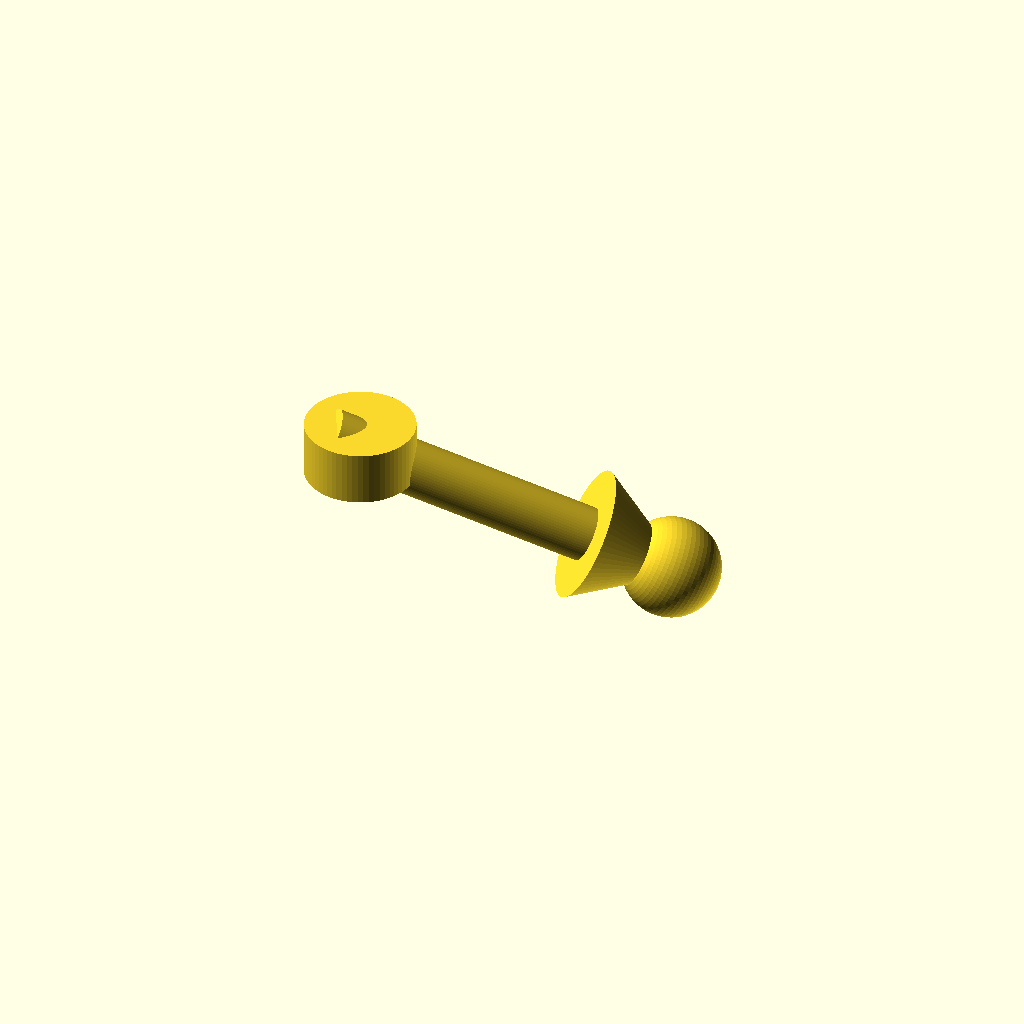
Cell 1: rendered with the file's own defaults.
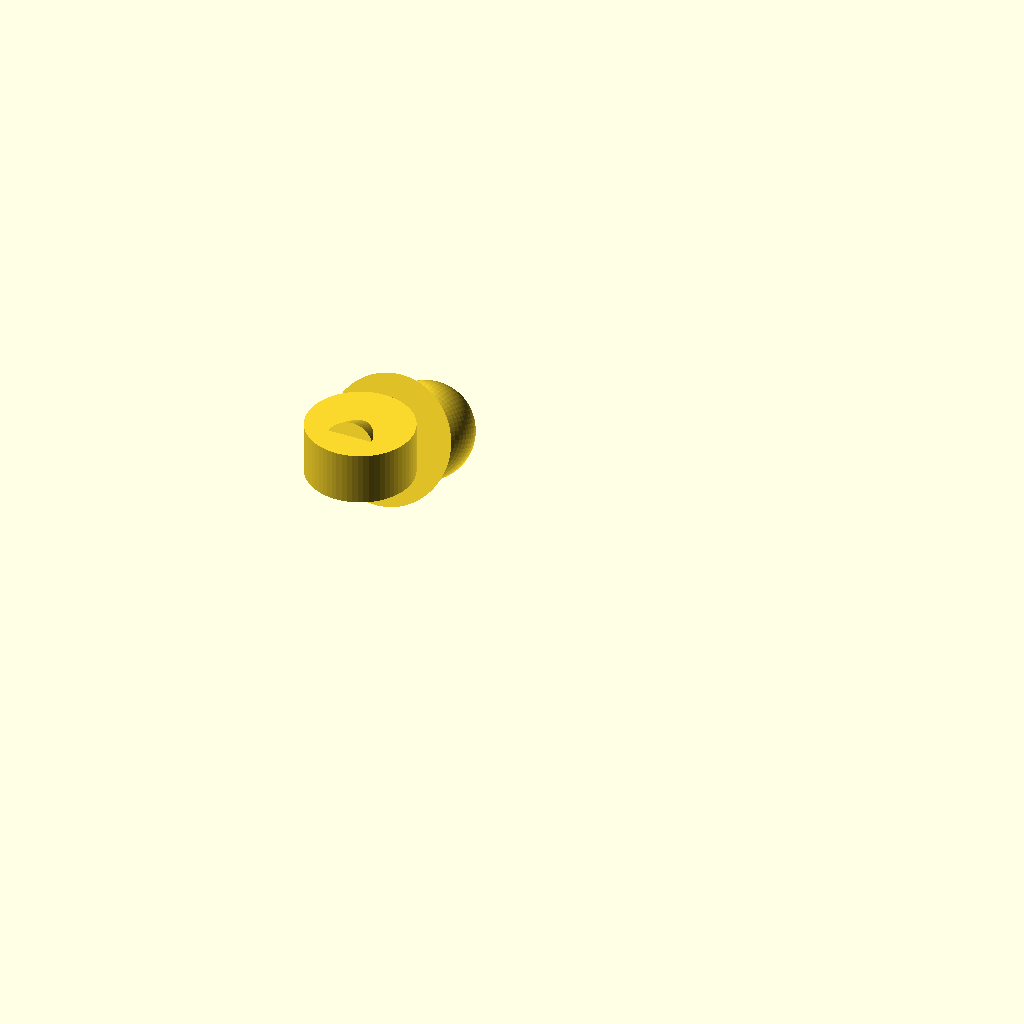
Cell 2: the same model with ax_x = 0.01.
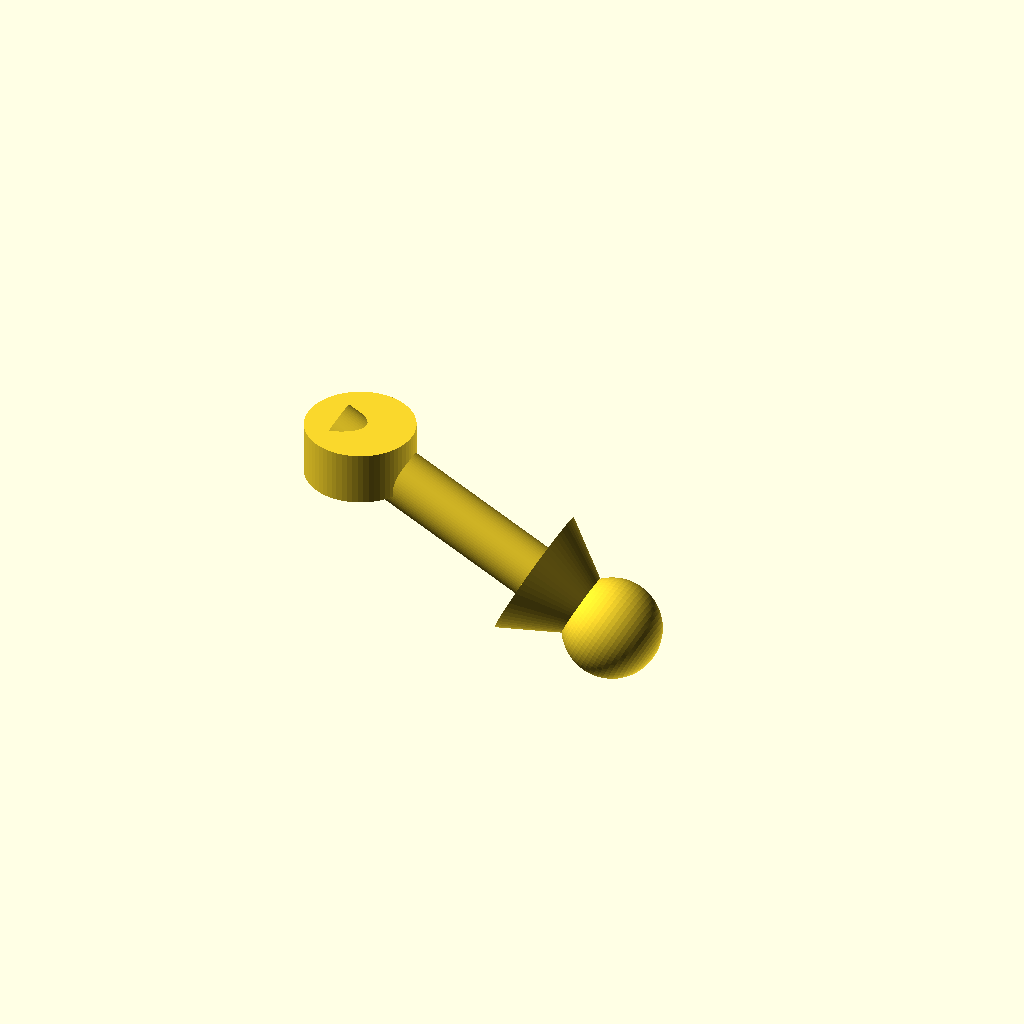
Cell 3: ax_y = 0.01 (everything else at default).
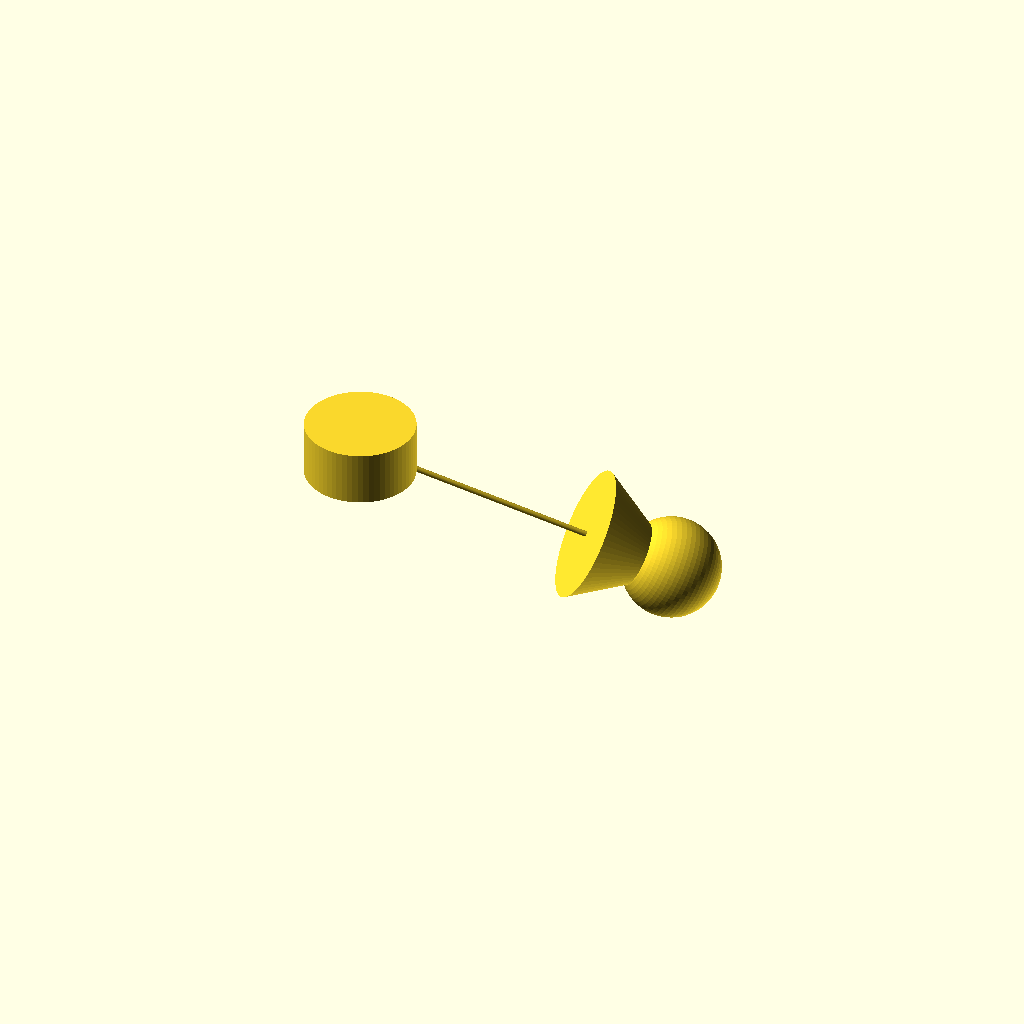
Cell 4: rod_radius = 0.05 (everything else at default).
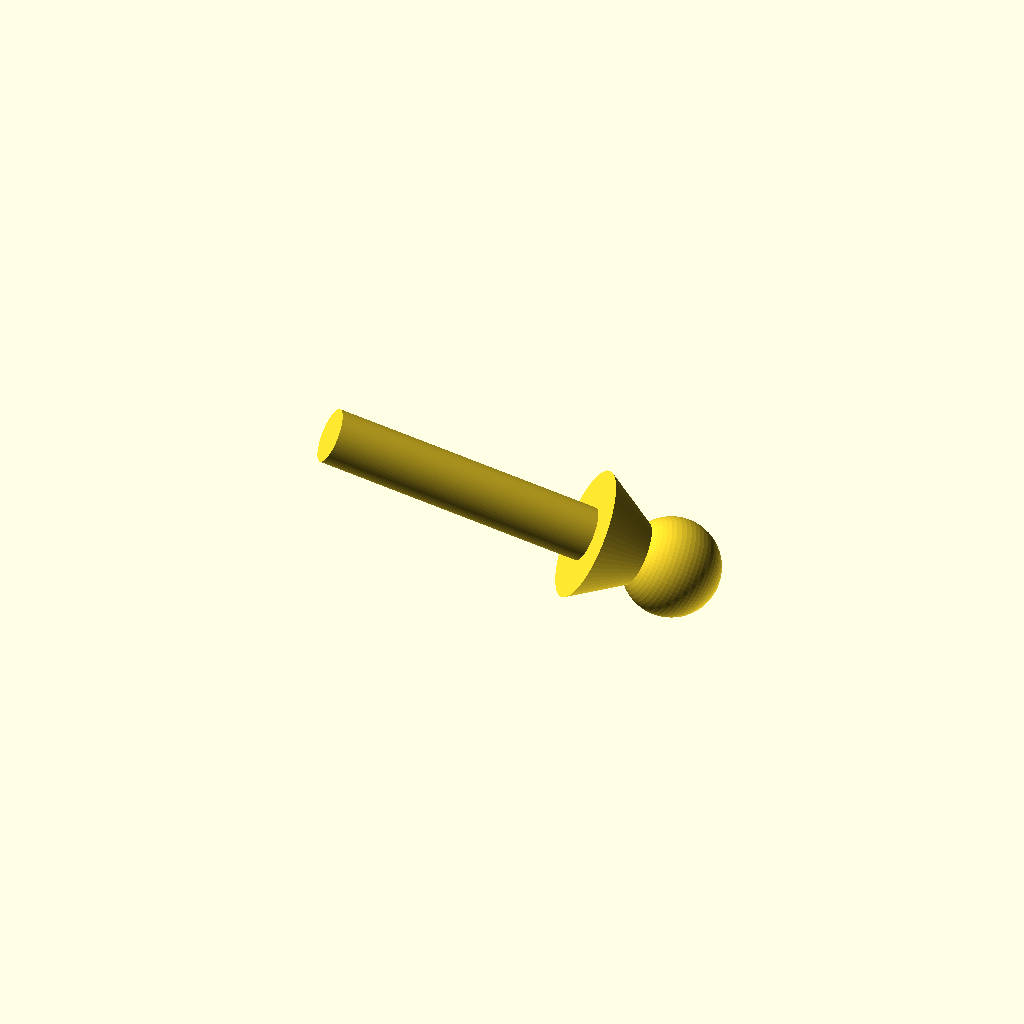
Cell 5: the same model with origin_marker_radius = 0.05.
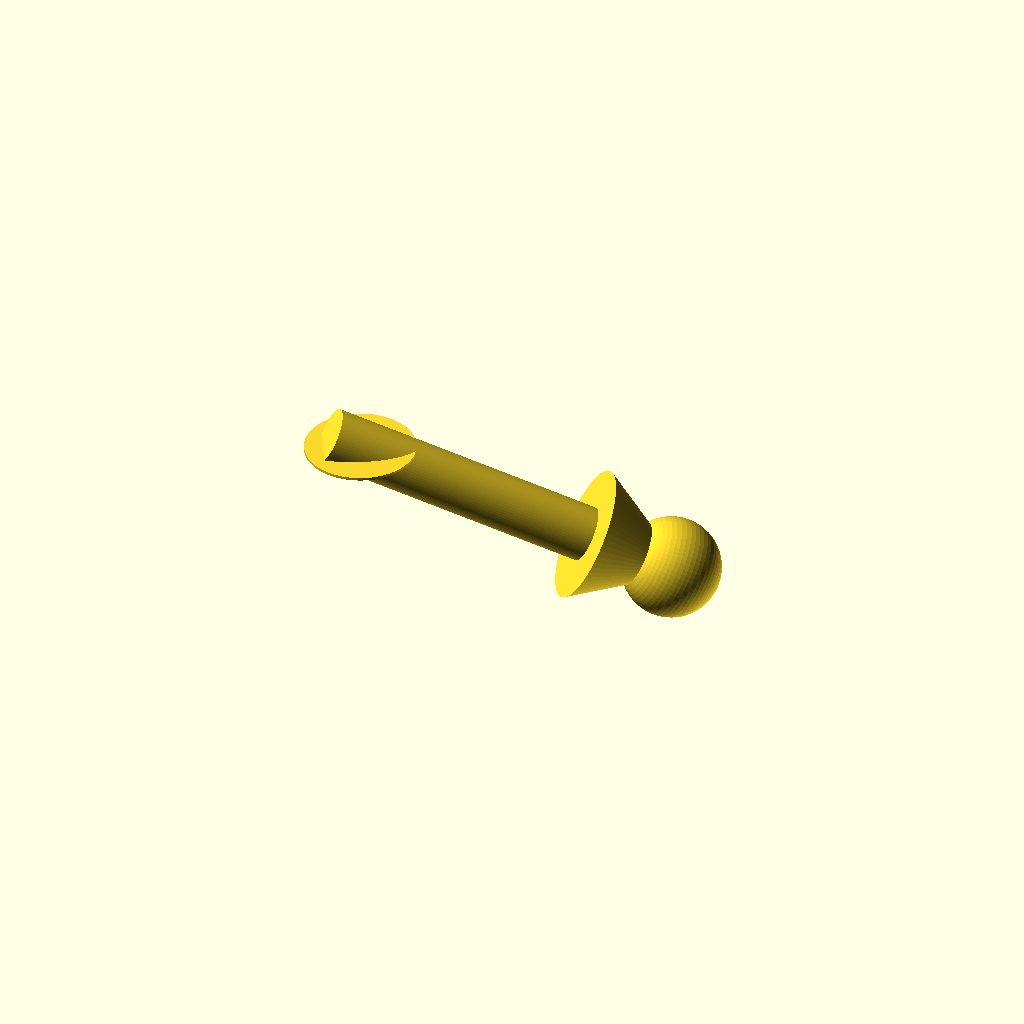
Cell 6: the same model with origin_marker_height = 0.05.
All cells are drawn from one camera (rotation 55°, 0°, 25°, orthographic, colour scheme Cornfield), so only the parameter changes between them.
OpenSCAD source file results/nopscadlib/ablations/no_retrieval/scad/axial__DO_41.scad:
// Axial target
ax_x = 5.21; //[2.605:10.42:0.01]
ax_y = 2.72; //[1.36:5.44:0.01]
ax_z = 0;    //[−5:5:0.01]

// Geometry
rod_radius = 0.5;            //[0.25:1:0.05]
origin_marker_radius = 1;    //[0.5:2:0.05]
origin_marker_height = 1;    //[0.5:2:0.05]
arrowhead_length = 2;        //[1:4:0.1]
arrowhead_radius = 1.2;      //[0.6:2.4:0.05]
end_marker_radius = 0.9;     //[0.45:1.8:0.05]
connect_overlap = 0.6;       //[0.2:1.5:0.05]

// Derived
vlen = sqrt(ax_x*ax_x + ax_y*ax_y + ax_z*ax_z);
eps = 1e-9;

// Rotate +Z to vector [vx, vy, vz]
module orient_to_vector(vx, vy, vz) {
    L = sqrt(vx*vx + vy*vy + vz*vz) + eps;

    // axis = cross([0,0,1],[vx,vy,vz]) = [-vy, vx, 0]
    ax = -vy;
    ay =  vx;
    az =  0;

    ang = acos(vz / L) * 180 / PI;

    if (abs(vx) < 1e-8 && abs(vy) < 1e-8) {
        if (vz >= 0) children();
        else rotate([180,0,0]) children();
    } else {
        rotate(a=ang, v=[ax, ay, az]) children();
    }
}

module axis_indicator_union() {
    union() {
        // Origin marker (centered at origin)
        cylinder(h=origin_marker_height, r=origin_marker_radius, center=true, $fn=64);

        // Rod: centered so it overlaps into origin marker and into arrowhead base
        orient_to_vector(ax_x, ax_y, ax_z)
            translate([0, 0, (vlen - arrowhead_length/2)/2])
                cylinder(
                    h=(vlen - arrowhead_length/2) + 2*connect_overlap,
                    r=rod_radius,
                    center=true,
                    $fn=64
                );

        // Arrowhead: base overlaps rod end
        orient_to_vector(ax_x, ax_y, ax_z)
            translate([0, 0, vlen - arrowhead_length/2 + connect_overlap])
                cylinder(
                    h=arrowhead_length,
                    r1=arrowhead_radius,
                    r2=0,
                    center=true,
                    $fn=64
                );

        // End marker: place along the axis direction so it intersects the arrow tip
        // (ensures one connected solid even when ax_z=0 and view projections look separated)
        orient_to_vector(ax_x, ax_y, ax_z)
            translate([0, 0, vlen + end_marker_radius - connect_overlap])
                sphere(r=end_marker_radius, $fn=64);
    }
}

axis_indicator_union();
Customizer parameters (derived from the source; name, type, default, range or options):
ax_x: number, default 5.21, range 0.01 to 2.605, step 10.42
ax_y: number, default 2.72, range 0.01 to 1.36, step 5.44
ax_z: number, default 0
rod_radius: number, default 0.5, range 0.05 to 0.25, step 1
origin_marker_radius: number, default 1, range 0.05 to 0.5, step 2
origin_marker_height: number, default 1, range 0.05 to 0.5, step 2
arrowhead_length: number, default 2, range 0.1 to 1, step 4
arrowhead_radius: number, default 1.2, range 0.05 to 0.6, step 2.4
end_marker_radius: number, default 0.9, range 0.05 to 0.45, step 1.8
connect_overlap: number, default 0.6, range 0.05 to 0.2, step 1.5
eps: number, default 1e-09
